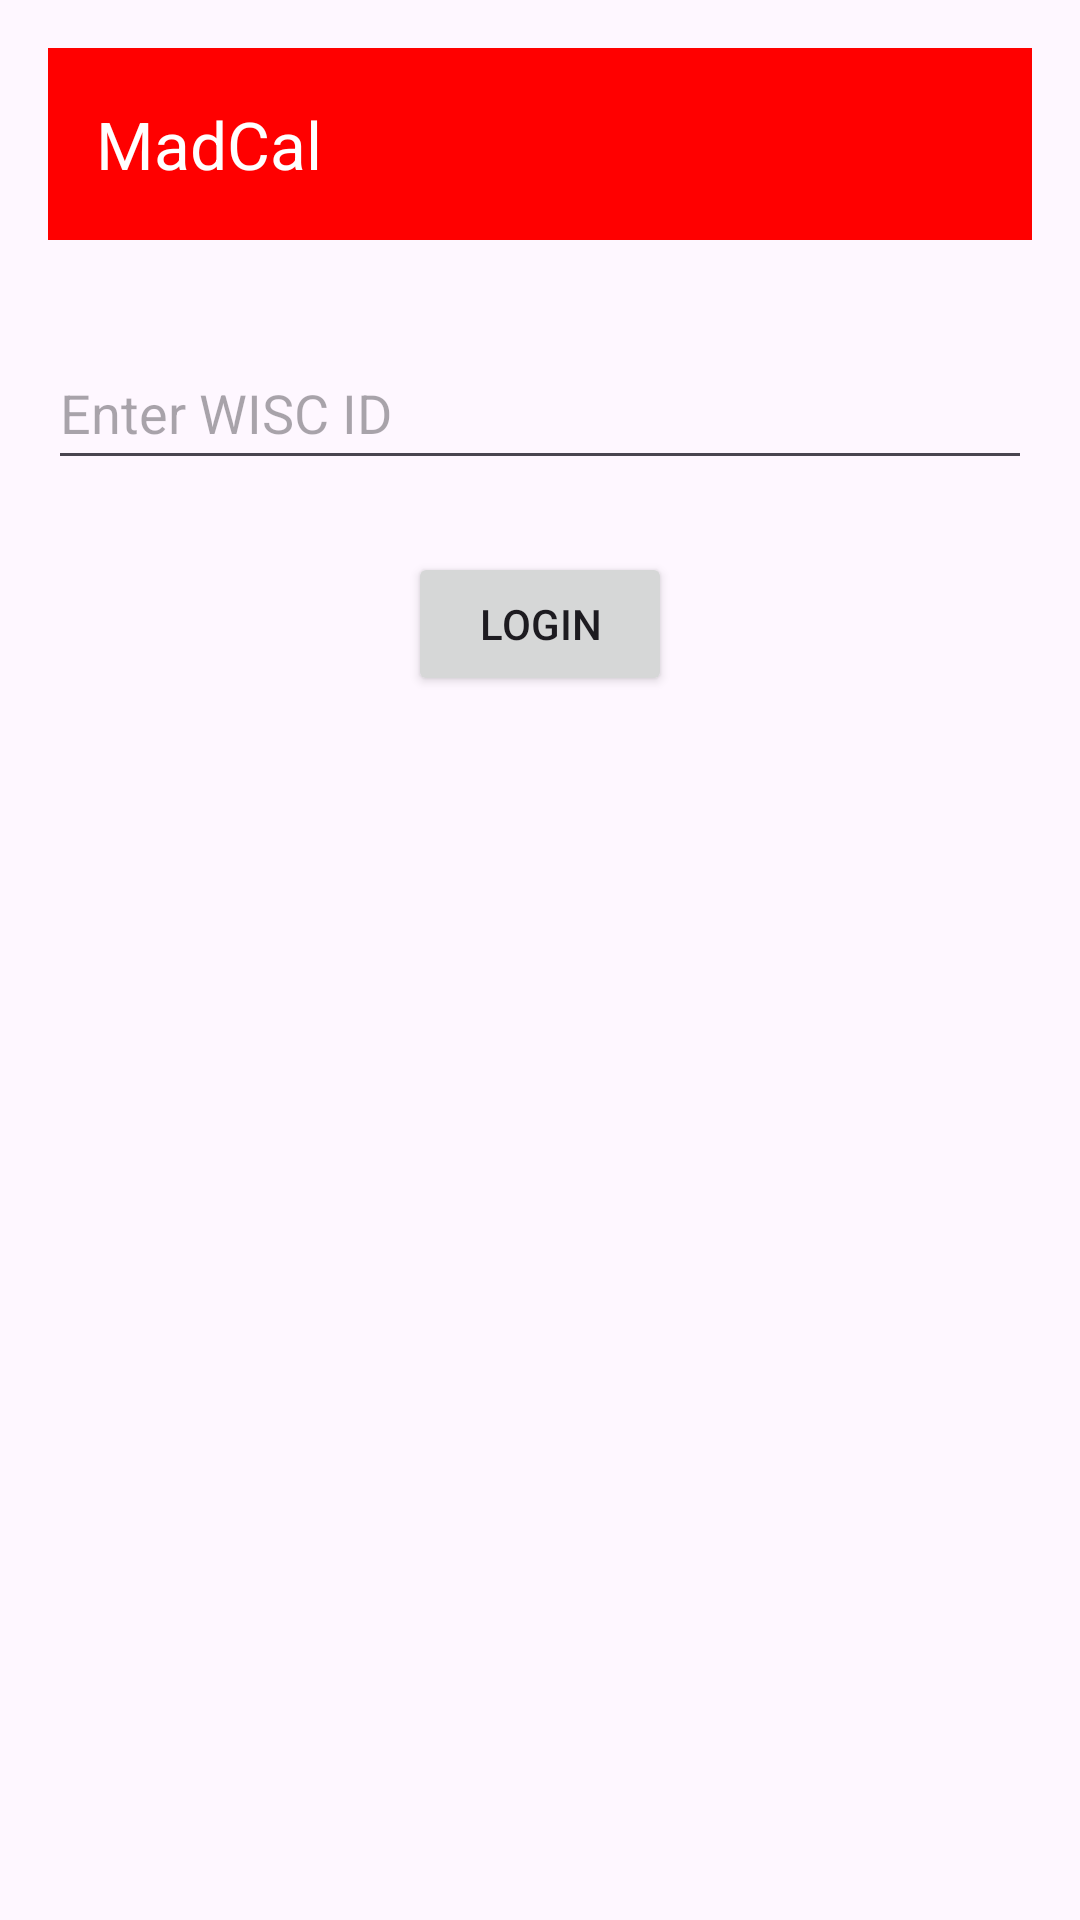

Reconstruct the res/layout file that produces this screen, plus the resources it refers to.
<!-- AndroidManifest.xml: application theme Theme.MadCal -->
<!-- res/layout/activity_login.xml -->
<?xml version="1.0" encoding="utf-8"?>
<androidx.constraintlayout.widget.ConstraintLayout xmlns:android="http://schemas.android.com/apk/res/android"
    xmlns:app="http://schemas.android.com/apk/res-auto"
    xmlns:tools="http://schemas.android.com/tools"
    android:layout_width="match_parent"
    android:layout_height="match_parent"
    android:padding="16dp"
    tools:context=".LoginActivity">

    <androidx.appcompat.widget.Toolbar
        android:id="@+id/login_toolbar"
        android:layout_width="match_parent"
        android:layout_height="?attr/actionBarSize"
        android:background="#FF0000"
        android:minHeight="?attr/actionBarSize"
        android:theme="@style/ThemeOverlay.AppCompat.ActionBar"
        app:title="MadCal"
        app:titleTextColor="#FFFFFF"
        app:layout_constraintTop_toTopOf="parent"/>

    <EditText
        android:id="@+id/editTextWiscId"
        android:layout_width="0dp"
        android:layout_height="wrap_content"
        android:layout_marginTop="32dp"
        android:ems="10"
        android:hint="Enter WISC ID"
        android:inputType="textPersonName"
        android:minHeight="48dp"
        app:layout_constraintEnd_toEndOf="parent"
        app:layout_constraintStart_toStartOf="parent"
        app:layout_constraintTop_toBottomOf="@id/login_toolbar" />

    <Button
        android:id="@+id/buttonLogin"
        android:layout_width="wrap_content"
        android:layout_height="wrap_content"
        android:text="Login"
        app:layout_constraintTop_toBottomOf="@id/editTextWiscId"
        app:layout_constraintStart_toStartOf="parent"
        app:layout_constraintEnd_toEndOf="parent"
        android:layout_marginTop="24dp"/>

</androidx.constraintlayout.widget.ConstraintLayout>
<!-- resources referenced by this layout -->
<resources>
  <style name="Theme.MadCal" parent="Base.Theme.MadCal" />
  <style name="Base.Theme.MadCal" parent="Theme.Material3.DayNight.NoActionBar">
          
          
      </style>
</resources>
